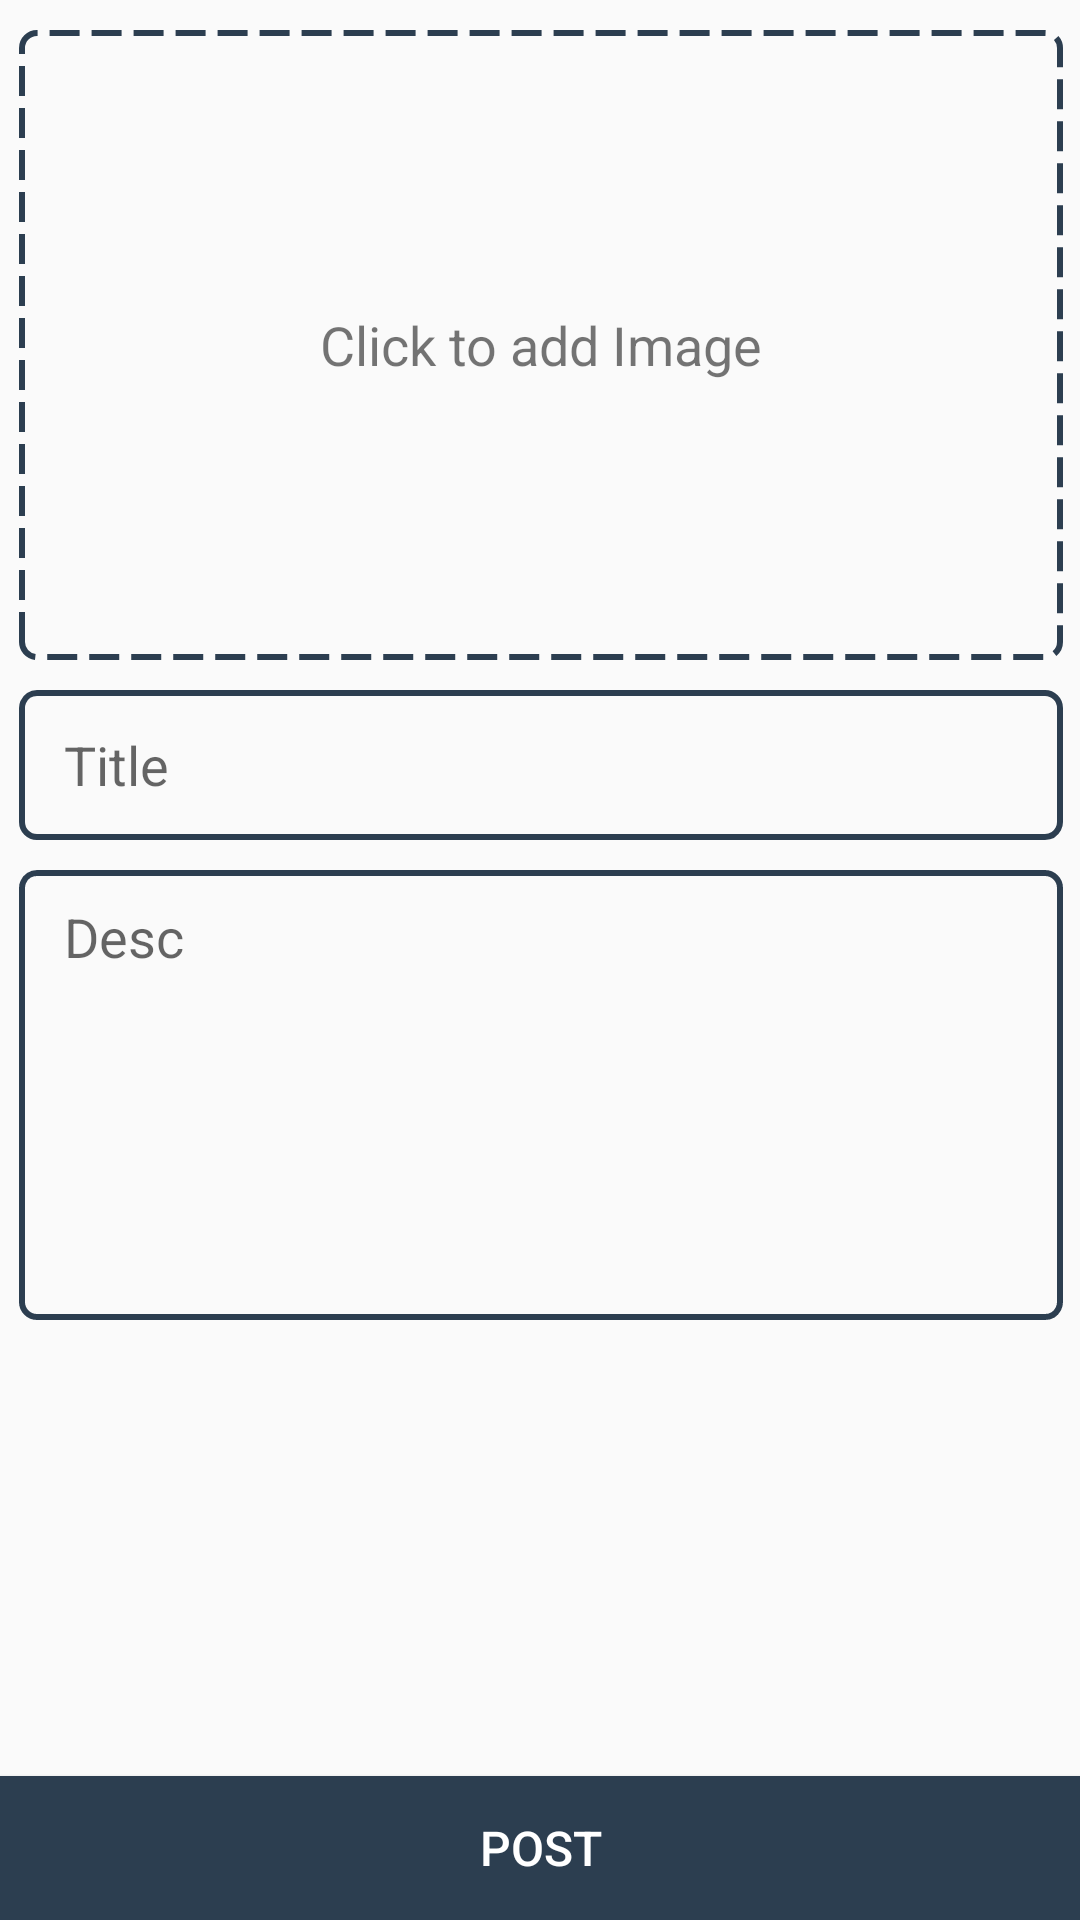

Here is an Android app screen rendered from its layout file. Give the layout XML and the strings, colors and styles it references.
<!-- AndroidManifest.xml: application theme AppTheme -->
<!-- res/layout/activity_new_post.xml -->
<?xml version="1.0" encoding="utf-8"?>
<android.support.constraint.ConstraintLayout
    xmlns:android="http://schemas.android.com/apk/res/android"
    xmlns:app="http://schemas.android.com/apk/res-auto"
    xmlns:tools="http://schemas.android.com/tools"
    android:layout_width="match_parent"
    android:layout_height="match_parent"
    tools:context="shantanu.simpleblog.NewPost">

    <LinearLayout
        android:layout_width="368dp"
        android:layout_height="495dp"
        android:layout_marginEnd="8dp"
        android:layout_marginLeft="8dp"
        android:layout_marginRight="8dp"
        android:layout_marginStart="8dp"
        android:orientation="vertical"
        app:layout_constraintLeft_toLeftOf="parent"
        app:layout_constraintRight_toRightOf="parent"
        app:layout_constraintTop_toTopOf="parent">

        <FrameLayout
            android:layout_width="match_parent"
            android:layout_height="220dp">

            <ImageButton
                android:id="@+id/bAddImage"
                android:layout_width="match_parent"
                android:layout_height="220dp"
                android:background="@drawable/bg_blank"
                android:elevation="6dp"
                android:scaleType="centerCrop"/>

            <TextView
                android:id="@+id/tvImageLabel"
                android:layout_width="match_parent"
                android:layout_height="210dp"
                android:layout_margin="10dp"
                android:background="@drawable/bg_image"
                android:gravity="center"
                android:text="Click to add Image"
                android:textSize="18sp"/>
        </FrameLayout>

        <EditText
            android:id="@+id/etTitle"
            android:layout_width="match_parent"
            android:layout_height="50dp"
            android:layout_marginLeft="10dp"
            android:layout_marginRight="10dp"
            android:layout_marginTop="10dp"
            android:background="@drawable/bg_edittext"
            android:hint="Title"
            android:paddingLeft="15dp"
            android:paddingRight="10dp"/>

        <EditText
            android:id="@+id/etDesc"
            android:layout_width="match_parent"
            android:layout_height="150dp"
            android:layout_marginLeft="10dp"
            android:layout_marginRight="10dp"
            android:layout_marginTop="10dp"
            android:background="@drawable/bg_edittext"
            android:gravity="top"
            android:hint="Desc"
            android:paddingLeft="15dp"
            android:paddingRight="10dp"
            android:paddingTop="10dp"/>

    </LinearLayout>

    <Button
        android:id="@+id/bSubmit"
        android:layout_width="368dp"
        android:layout_height="48dp"
        android:background="@drawable/bg_post_button"
        android:text="Post"
        android:textColor="#fff"
        android:textSize="16sp"
        app:layout_constraintBottom_toBottomOf="parent"
        app:layout_constraintLeft_toLeftOf="parent"
        app:layout_constraintRight_toRightOf="parent"/>
</android.support.constraint.ConstraintLayout>
<!-- resources referenced by this layout -->
<resources>
  <!-- drawable bg_edittext (drawable) -->
  <?xml version="1.0" encoding="utf-8"?>
  <selector xmlns:android="http://schemas.android.com/apk/res/android">
      <item>
          <shape android:shape="rectangle">
              <corners android:radius="5dp"/>
              <stroke android:color="@color/colorAccent"
                      android:dashWidth="10dp"
                      android:width="2dp"/>
          </shape>
      </item>
  </selector>
  <!-- drawable bg_image (drawable) -->
  <?xml version="1.0" encoding="utf-8"?>
  <selector xmlns:android="http://schemas.android.com/apk/res/android">
      <item>
          <shape android:shape="rectangle">
              <corners android:radius="5dp"/>
              <stroke android:color="@color/colorAccent"
                      android:dashGap="4dp"
                      android:dashWidth="10dp"
                      android:width="2dp"/>
          </shape>
      </item>
  </selector>
  <!-- drawable bg_post_button (drawable) -->
  <?xml version="1.0" encoding="utf-8"?>
  <ripple xmlns:android="http://schemas.android.com/apk/res/android"
          android:color="#fff">
      <item android:drawable="@color/colorAccent"/>
  </ripple>
  <style name="AppTheme" parent="Theme.AppCompat.Light.DarkActionBar">
          
          <item name="colorPrimary">@color/colorPrimary</item>
          <item name="colorPrimaryDark">@color/colorPrimaryDark</item>
          <item name="colorAccent">@color/colorAccent</item>
      </style>
  <color name="colorAccent">#2c3e50</color>
  <color name="colorPrimary">#009688</color>
  <color name="colorPrimaryDark">#00796b</color>
</resources>
